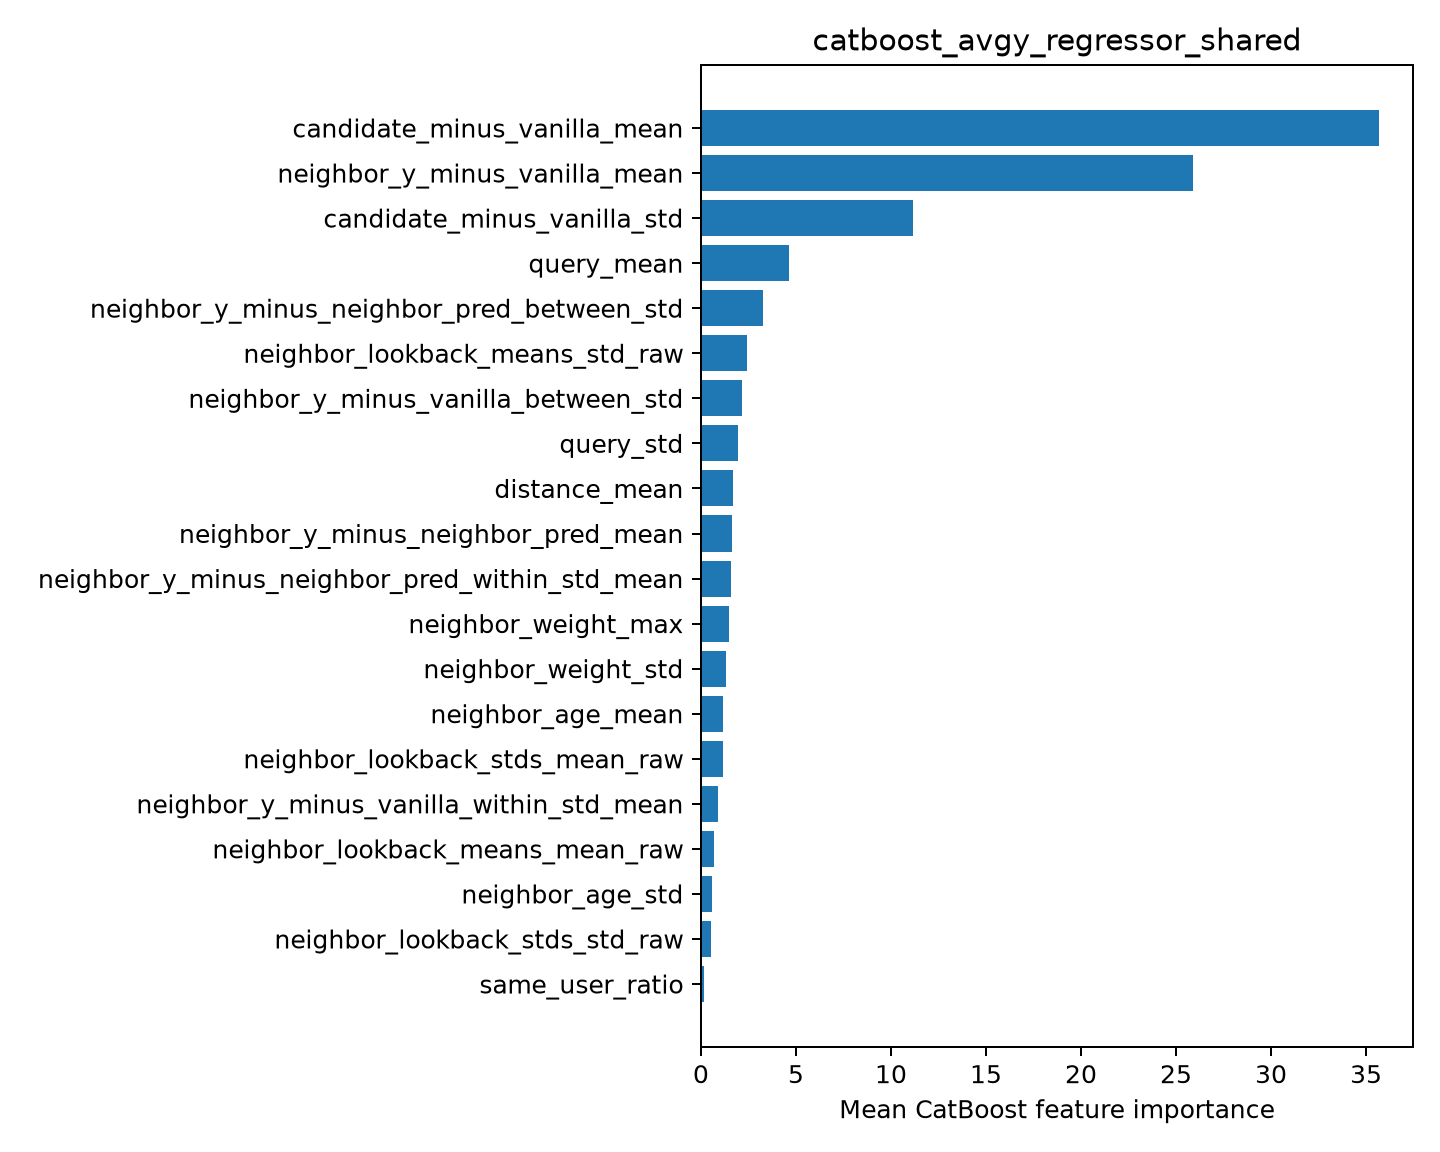

The table this chart was drawn from, first rows:
feature, importance
candidate_minus_vanilla_mean, 35.69
neighbor_y_minus_vanilla_mean, 25.92
candidate_minus_vanilla_std, 11.18
query_mean, 4.644
neighbor_y_minus_neighbor_pred_between_s…, 3.262
neighbor_lookback_means_std_raw, 2.398
neighbor_y_minus_vanilla_between_std, 2.14
query_std, 1.937
distance_mean, 1.669
neighbor_y_minus_neighbor_pred_mean, 1.61
neighbor_y_minus_neighbor_pred_within_st…, 1.575
neighbor_weight_max, 1.476
neighbor_weight_std, 1.34
neighbor_age_mean, 1.168
neighbor_lookback_stds_mean_raw, 1.151
neighbor_y_minus_vanilla_within_std_mean, 0.9214
neighbor_lookback_means_mean_raw, 0.6616
neighbor_age_std, 0.577
neighbor_lookback_stds_std_raw, 0.553
same_user_ratio, 0.1353
